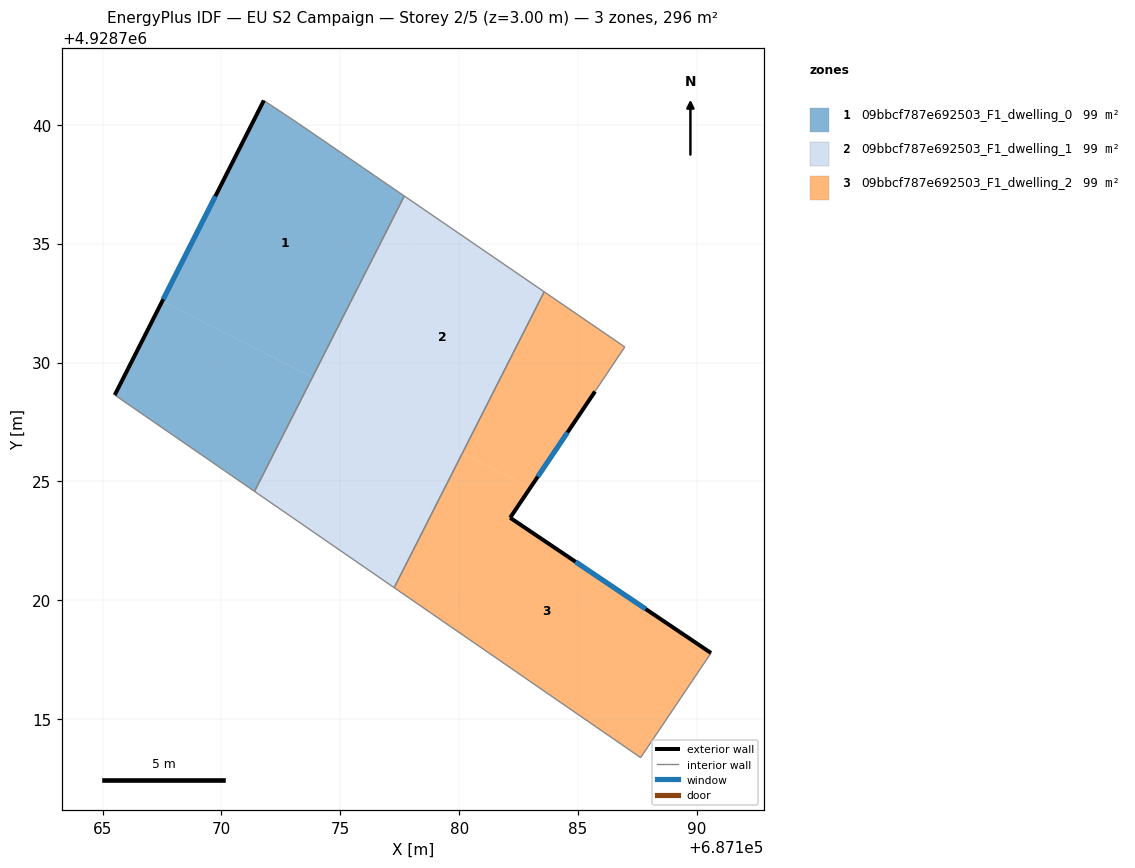
=== STOREY PLAN SPEC (per zone: floor XY polygon, exterior-wall plan segments, windows/doors) ===
zone 1: 09bbcf787e692503_F1_dwelling_0  (98.6 m²)
  floor: (687177.69, 4928737.00) (687173.83, 4928729.38) (687167.51, 4928732.58) (687171.78, 4928741.02) (687173.21, 4928740.07)
  floor: (687173.83, 4928729.38) (687171.39, 4928724.58) (687165.51, 4928728.63) (687167.51, 4928732.58)
  exterior wall: (687171.78, 4928741.02) – (687165.51, 4928728.63)  [13.9 m]
    window: (687169.74, 4928736.99) – (687167.55, 4928732.66)  [5.1 m²]
  interior walls: 4
zone 2: 09bbcf787e692503_F1_dwelling_1  (98.6 m²)
  floor: (687179.82, 4928726.34) (687176.97, 4928720.73) (687171.39, 4928724.58) (687173.83, 4928729.38)
  floor: (687183.57, 4928732.98) (687180.13, 4928726.18) (687174.89, 4928728.84) (687178.68, 4928736.33)
  floor: (687178.68, 4928736.33) (687174.89, 4928728.84) (687173.83, 4928729.38) (687177.69, 4928737.00)
  floor: (687180.13, 4928726.18) (687177.27, 4928720.53) (687176.97, 4928720.73) (687179.82, 4928726.34)
  interior walls: 4
zone 3: 09bbcf787e692503_F1_dwelling_2  (98.6 m²)
  floor: (687182.99, 4928724.73) (687182.14, 4928723.47) (687190.59, 4928717.78) (687187.63, 4928713.38) (687177.27, 4928720.53) (687180.13, 4928726.18)
  floor: (687186.96, 4928730.66) (687185.71, 4928728.78) (687182.99, 4928724.73) (687180.13, 4928726.18) (687183.57, 4928732.98)
  exterior wall: (687190.59, 4928717.78) – (687182.14, 4928723.47)  [10.2 m]
    window: (687187.84, 4928719.63) – (687184.89, 4928721.62)  [3.7 m²]
  exterior wall: (687182.14, 4928723.47) – (687185.71, 4928728.78)  [6.4 m]
    window: (687183.30, 4928725.20) – (687184.55, 4928727.06)  [2.3 m²]
  interior walls: 5

=== DERIVED (storey summary) ===
Building: EU S2 Campaign
Storey: 2 of 5  (floor level z = 3.00 m)
Storey gross floor area: 295.7 m²
Zones on this storey: 3
  - 09bbcf787e692503_F1_dwelling_0: floor 98.6 m²; exterior wall 13.9 m (41.7 m²); 1 window(s) 5.1 m²; WWR 12.2%
  - 09bbcf787e692503_F1_dwelling_1: floor 98.6 m²
  - 09bbcf787e692503_F1_dwelling_2: floor 98.6 m²; exterior wall 16.6 m (49.8 m²); 2 window(s) 6.1 m²; WWR 12.2%
Zone adjacency (shared interzone walls):
  - 09bbcf787e692503_F1_dwelling_0 ↔ 09bbcf787e692503_F1_dwelling_1
  - 09bbcf787e692503_F1_dwelling_1 ↔ 09bbcf787e692503_F1_dwelling_2